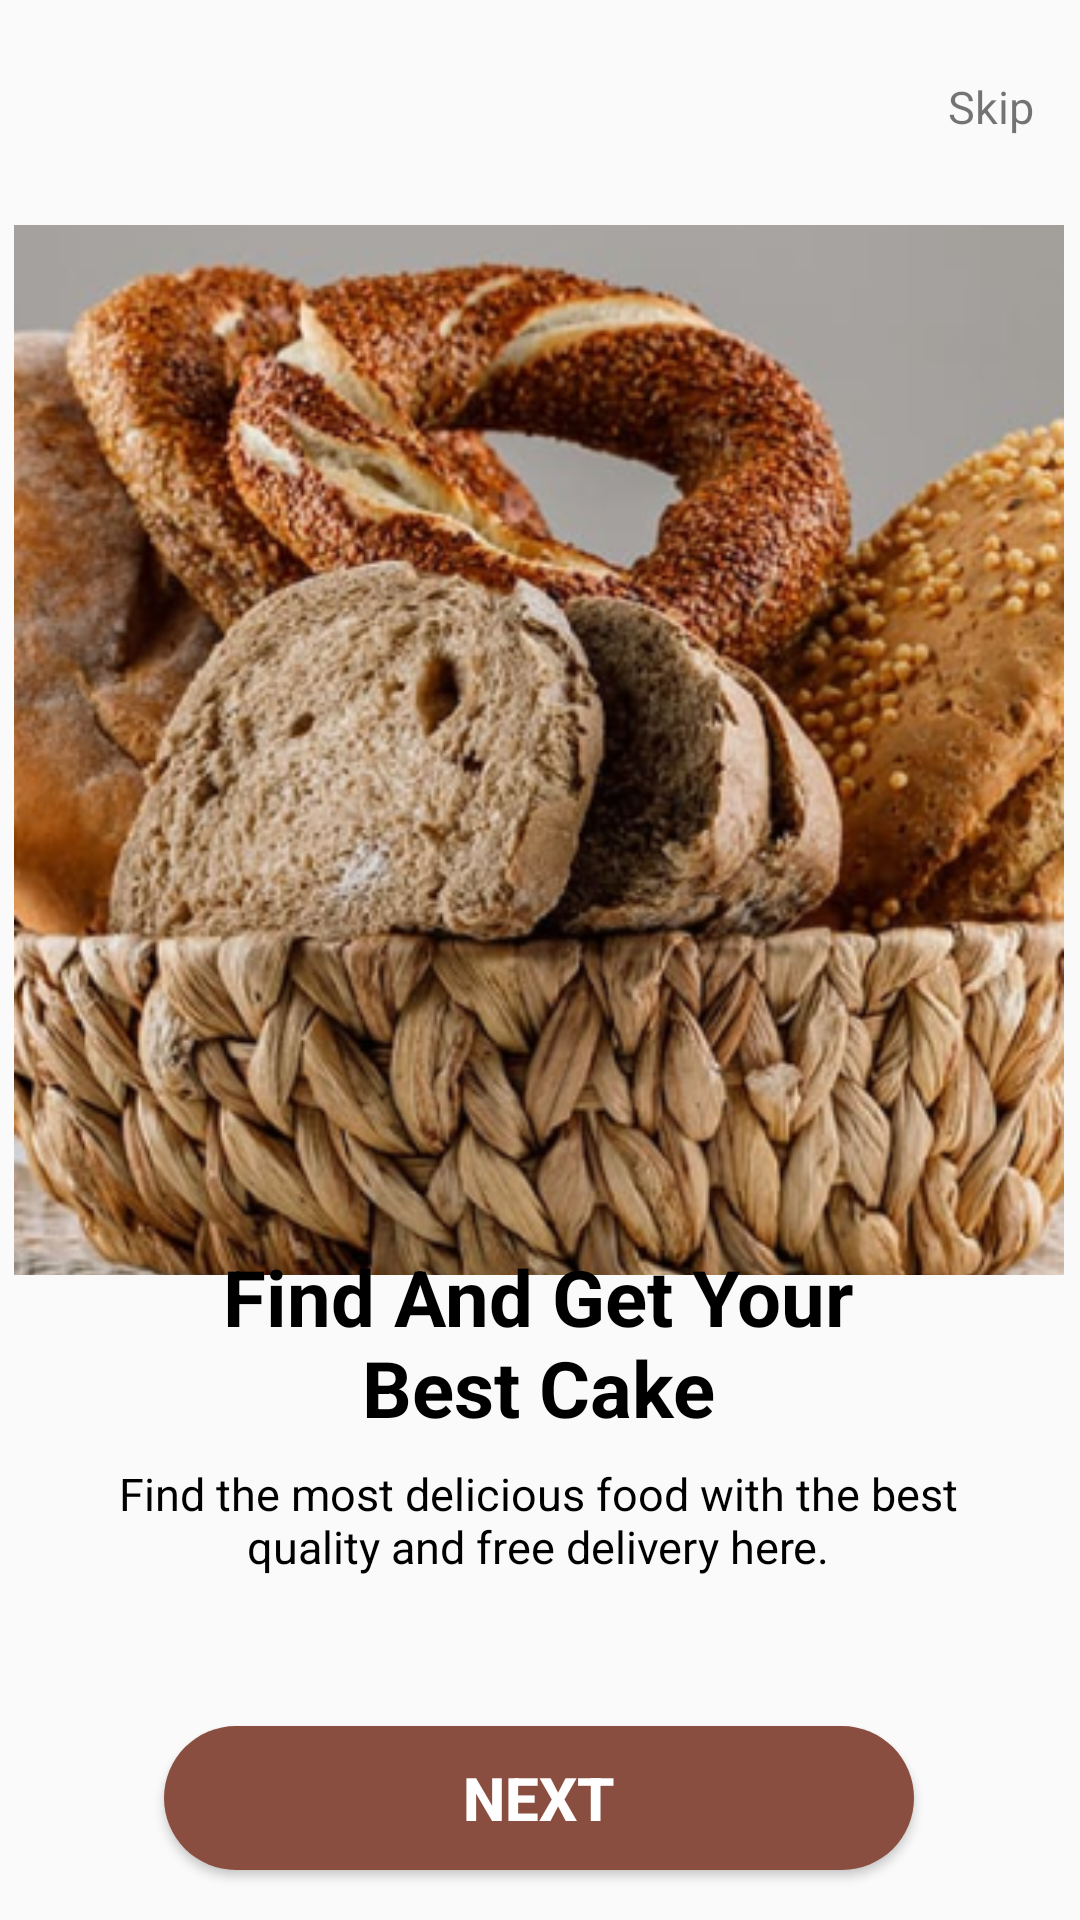

The Android layout XML behind this screen, and the referenced resources:
<!-- AndroidManifest.xml: application theme Theme.LaFavor2024 -->
<!-- res/layout/activity_splashscreen2.xml -->
<?xml version="1.0" encoding="utf-8"?>
<androidx.constraintlayout.widget.ConstraintLayout xmlns:android="http://schemas.android.com/apk/res/android"
    xmlns:app="http://schemas.android.com/apk/res-auto"
    xmlns:tools="http://schemas.android.com/tools"
    android:layout_width="match_parent"
    android:layout_height="match_parent"
    tools:context=".Splashscreen_2">

    <TextView
        android:id="@+id/txtSkip_2"
        android:layout_width="wrap_content"
        android:layout_height="wrap_content"
        android:layout_gravity="right"
        android:text="@string/skip"
        android:textSize="15sp"
        app:layout_constraintBottom_toBottomOf="parent"
        app:layout_constraintEnd_toEndOf="parent"
        app:layout_constraintHorizontal_bias="0.954"
        app:layout_constraintStart_toStartOf="parent"
        app:layout_constraintTop_toTopOf="parent"
        app:layout_constraintVertical_bias="0.041" />

    <ImageView
        android:id="@+id/imvSplashscreen2"
        android:layout_width="350dp"
        android:layout_height="350dp"
        android:layout_gravity="center"
        android:src="@drawable/splashscreen2"
        android:background="@drawable/round_background"
        android:scaleType="centerCrop"
        app:layout_constraintBottom_toBottomOf="parent"
        app:layout_constraintEnd_toEndOf="parent"
        app:layout_constraintHorizontal_bias="0.483"
        app:layout_constraintStart_toStartOf="parent"
        app:layout_constraintTop_toTopOf="parent"
        app:layout_constraintVertical_bias="0.259" />

    <TextView
        android:id="@+id/textView"
        android:layout_width="226dp"
        android:layout_height="69dp"
        android:layout_gravity="center"
        android:text="@string/title"
        android:textAlignment="center"
        android:textColor="@color/black"
        android:textSize="26sp"
        android:textStyle="bold"
        app:layout_constraintBottom_toBottomOf="parent"
        app:layout_constraintEnd_toEndOf="parent"
        app:layout_constraintHorizontal_bias="0.496"
        app:layout_constraintStart_toStartOf="parent"
        app:layout_constraintTop_toTopOf="parent"
        app:layout_constraintVertical_bias="0.726" />

    <TextView
        android:id="@+id/textView2"
        android:layout_width="310dp"
        android:layout_height="38dp"
        android:layout_gravity="center"
        android:layout_marginTop="4dp"
        android:text="@string/description"
        android:textAlignment="center"
        android:textColor="@color/black"
        android:textSize="15sp"
        app:layout_constraintEnd_toEndOf="@+id/textView"
        app:layout_constraintStart_toStartOf="@+id/textView"
        app:layout_constraintTop_toBottomOf="@+id/textView" />

    <Button
        android:id="@+id/btnSC2"
        android:layout_width="250dp"
        android:layout_height="wrap_content"
        android:backgroundTint="@color/primary"
        android:text="NEXT"
        android:textSize="20sp"
        android:textStyle="bold"
        android:textColor="@color/white"
        app:layout_constraintBottom_toBottomOf="parent"
        app:layout_constraintEnd_toEndOf="parent"
        app:layout_constraintHorizontal_bias="0.496"
        app:layout_constraintStart_toStartOf="parent"
        app:layout_constraintTop_toTopOf="parent"
        app:layout_constraintVertical_bias="0.972"
        android:background="@drawable/custom_long_button"/>

</androidx.constraintlayout.widget.ConstraintLayout>
<!-- resources referenced by this layout -->
<resources>
  <color name="black">#FF000000</color>
  <color name="primary">#894E3F</color>
  <color name="white">#FFFFFFFF</color>
  <!-- drawable custom_long_button (drawable) -->
  <?xml version="1.0" encoding="utf-8"?>
  <shape xmlns:android="http://schemas.android.com/apk/res/android"
      android:shape="rectangle">
      <solid android:color="#894E3F" />
      <corners android:radius="50dp" />
  </shape>
  <!-- drawable round_background (drawable) -->
  <shape xmlns:android="http://schemas.android.com/apk/res/android"
      android:shape="rectangle">
      <corners android:radius="20dp" /> 
  </shape>
  <!-- drawable splashscreen2: png bitmap (drawable, 307287 bytes) -->
  <string name="description">Find the most delicious food with the best quality and free delivery here.</string>
  <string name="skip">Skip</string>
  <string name="title">Find And Get Your Best Cake</string>
  <style name="Theme.LaFavor2024" parent="Base.Theme.LaFavor2024" />
  <style name="Base.Theme.LaFavor2024" parent="Theme.AppCompat.Light.NoActionBar">
          
          
          <item name="colorPrimary">@color/white</item>
          <item name="colorButtonNormal">@color/primary</item>
      </style>
</resources>
